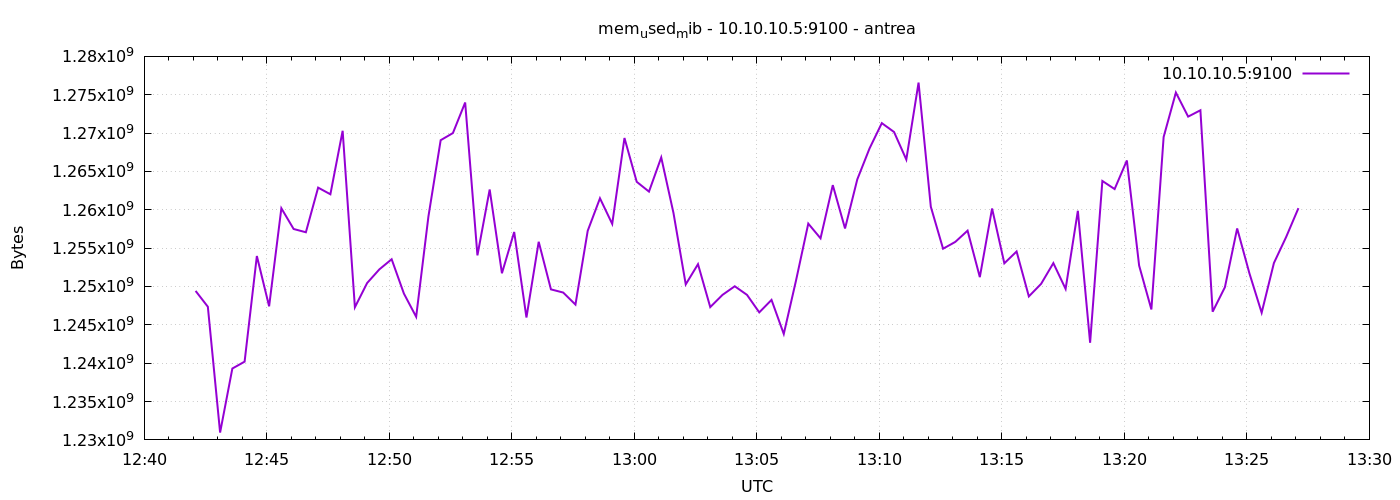

The file beside this chart, header and first rows:
1777207326	1249423360
1777207356	1247358976
1777207386	1230954496
1777207416	1239306240
1777207446	1240203264
1777207476	1253974016
1777207506	1247416320
1777207536	1260195840
1777207566	1257496576
1777207596	1257070592
1777207626	1262891008
1777207656	1262022656
1777207686	1270300672
1777207716	1247293440
1777207746	1250455552
1777207776	1252237312
1777207806	1253552128
1777207836	1249075200
1777207866	1246048256
1777207896	1259118592
1777207926	1269071872
1777207956	1270005760
1777207986	1273987072
1777208016	1254055936
1777208046	1262645248
1777208076	1251725312
1777208106	1257107456
1777208136	1245954048
1777208166	1255829504
1777208196	1249624064
1777208226	1249210368
1777208256	1247641600
1777208286	1257259008
1777208316	1261498368
1777208346	1258156032
1777208376	1269358592
1777208406	1263644672
1777208436	1262370816
1777208466	1266823168
1777208496	1259577344
1777208526	1250275328
1777208556	1252909056
1777208586	1247313920
1777208616	1248907264
1777208646	1250029568
1777208676	1248907264
1777208706	1246625792
1777208736	1248251904
1777208766	1243811840
1777208796	1250779136
1777208826	1258196992
1777208856	1256280064
1777208886	1263214592
1777208916	1257566208
1777208946	1263964160
1777208976	1268002816
1777209006	1271296000
1777209036	1270140928
1777209066	1266548736
1777209096	1276583936
1777209126	1260396544
... 30 more rows
